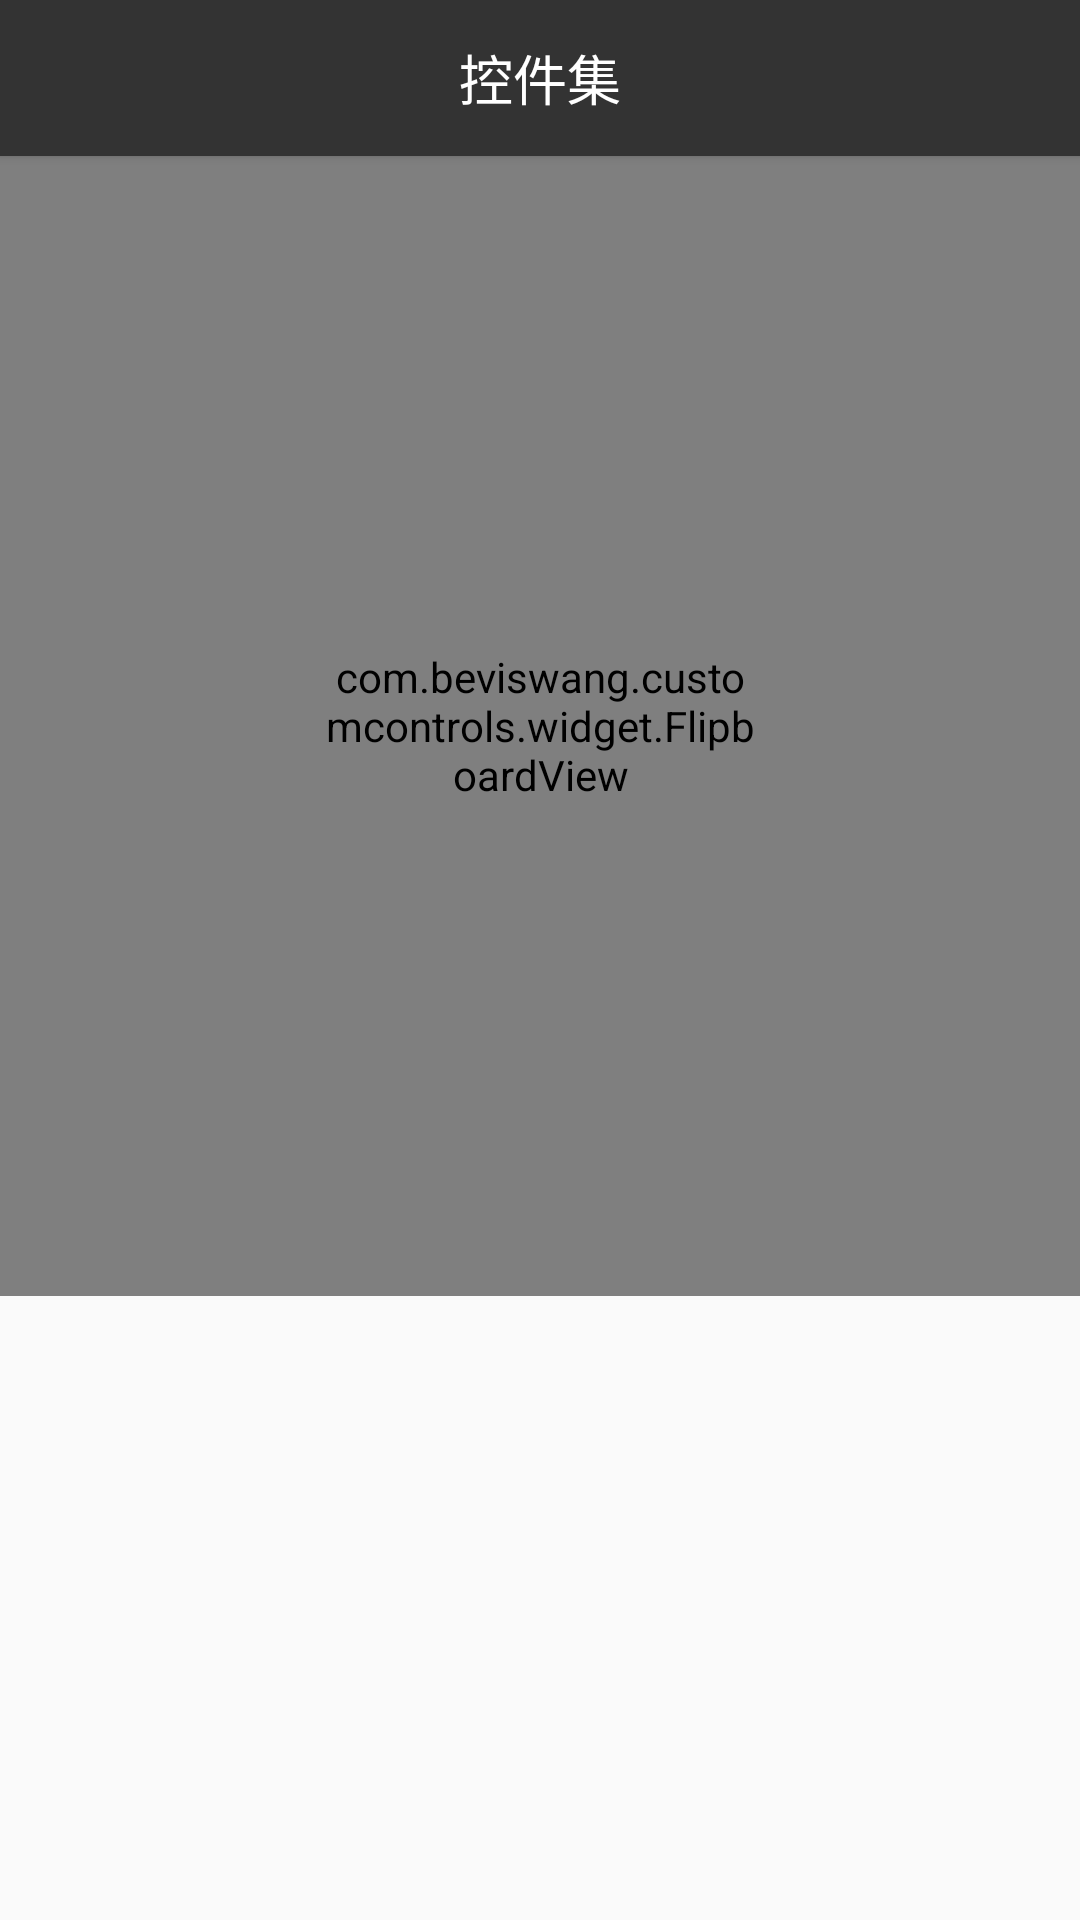

The Android layout XML behind this screen, and the referenced resources:
<!-- AndroidManifest.xml: application theme AppTheme.NoTitle -->
<!-- res/layout/activity_flipboard.xml -->
<?xml version="1.0" encoding="utf-8"?>
<androidx.constraintlayout.widget.ConstraintLayout xmlns:android="http://schemas.android.com/apk/res/android"
    xmlns:app="http://schemas.android.com/apk/res-auto"
    xmlns:tools="http://schemas.android.com/tools"
    android:layout_width="match_parent"
    android:layout_height="match_parent"
    tools:context=".activity.FlipBoardActivity">

    <include layout="@layout/layout_tool_bar" />

    <com.beviswang.customcontrols.widget.FlipboardView
        android:id="@+id/fv_flip_board"
        android:layout_width="0dp"
        android:layout_height="380dp"
        android:layout_below="@id/headerBar5"
        android:padding="108dp"
        app:layout_constraintLeft_toLeftOf="parent"
        app:layout_constraintRight_toRightOf="parent"
        app:layout_constraintTop_toBottomOf="@+id/cl_tool_bar" />

</androidx.constraintlayout.widget.ConstraintLayout>
<!-- res/layout/layout_tool_bar.xml (included above) -->
<?xml version="1.0" encoding="utf-8"?>
<androidx.constraintlayout.widget.ConstraintLayout xmlns:android="http://schemas.android.com/apk/res/android"
    xmlns:app="http://schemas.android.com/apk/res-auto"
    android:id="@+id/cl_tool_bar"
    android:layout_width="match_parent"
    android:layout_height="wrap_content"
    android:elevation="2dp"
    android:background="@color/colorPrimary">

    <ImageView
        android:id="@+id/iv_tool_bar_back"
        android:layout_width="@dimen/dimen_toolbar_size"
        android:layout_height="@dimen/dimen_toolbar_size"
        android:contentDescription="@string/app_name"
        android:padding="10dp"
        android:src="@drawable/ic_return"
        android:tint="@color/colorPrimaryText"
        app:layout_constraintLeft_toLeftOf="parent"
        app:layout_constraintTop_toTopOf="parent" />

    <TextView
        android:id="@+id/tv_tool_bar_title"
        android:layout_width="0dp"
        android:layout_height="@dimen/dimen_toolbar_size"
        android:layout_marginStart="@dimen/dimen_toolbar_size"
        android:layout_marginEnd="@dimen/dimen_toolbar_size"
        android:gravity="center"
        android:text="@string/app_name"
        android:textColor="@color/colorPrimaryText"
        android:textSize="18sp"
        app:layout_constraintLeft_toLeftOf="parent"
        app:layout_constraintRight_toRightOf="parent"
        app:layout_constraintTop_toTopOf="parent" />

    <ImageView
        android:id="@+id/iv_tool_bar_menu"
        android:layout_width="@dimen/dimen_toolbar_size"
        android:layout_height="@dimen/dimen_toolbar_size"
        android:contentDescription="@string/app_name"
        android:padding="10dp"
        android:src="@drawable/ic_switch"
        android:tint="@color/colorPrimaryText"
        app:layout_constraintRight_toRightOf="parent"
        app:layout_constraintTop_toTopOf="parent" />

</androidx.constraintlayout.widget.ConstraintLayout>
<!-- resources referenced by this layout -->
<resources>
  <color name="colorPrimary">#333333</color>
  <color name="colorPrimaryText">#FFFFFF</color>
  <dimen name="dimen_toolbar_size">52dp</dimen>
  <string name="app_name">控件集</string>
  <style name="AppTheme.NoTitle">
          <item name="windowNoTitle">true</item>
          <item name="windowActionBar">false</item>
      </style>
</resources>
